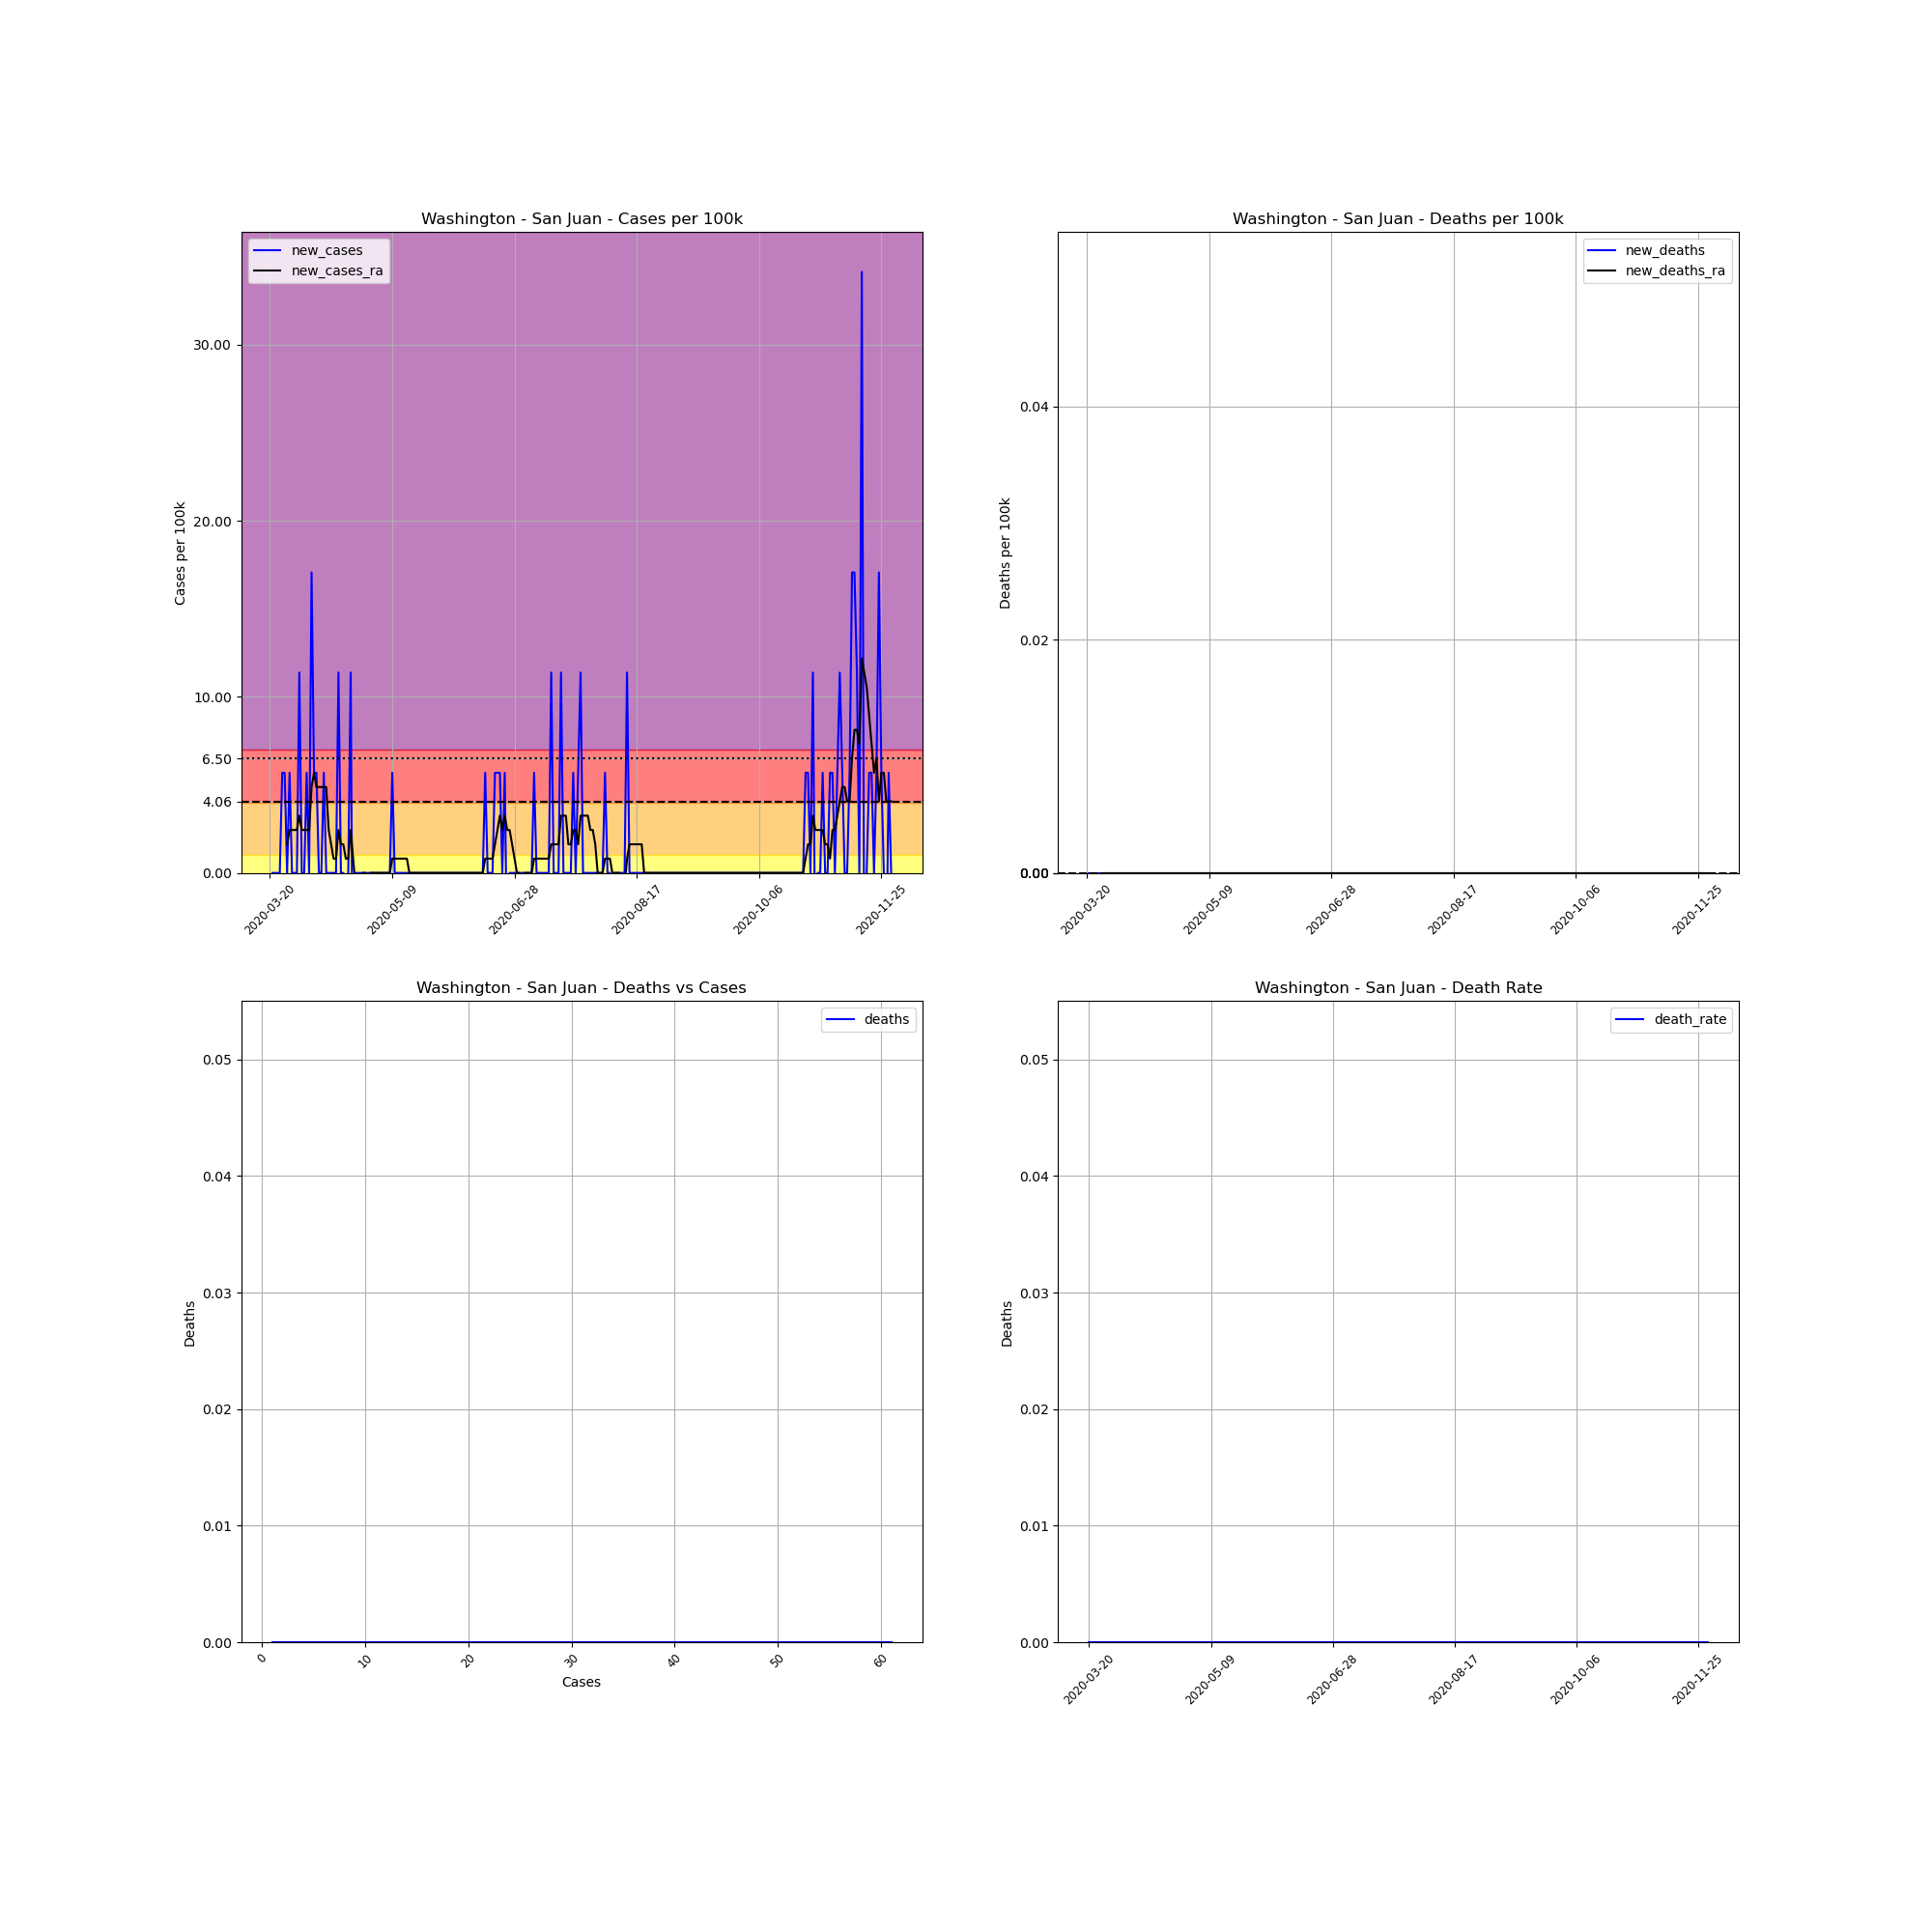

Data behind this chart, as committed beside it:
, date, county, state, fips, cases, deaths, COUNTY, STNAME, CTYNAME, POPESTIMATE2019, cases_per_100k, deaths_per_100k, death_rate, new_cases, new_deaths, new_cases_ra, new_deaths_ra
230756, 2020-03-20, San Juan, Washington, 53055, 1, 0.0, 55, Washington, San Juan, 17582, 5.688, 0.0, 0.0, , , , 
230757, 2020-03-21, San Juan, Washington, 53055, 1, 0.0, 55, Washington, San Juan, 17582, 5.688, 0.0, 0.0, 0.0, 0.0, , 
230758, 2020-03-22, San Juan, Washington, 53055, 1, 0.0, 55, Washington, San Juan, 17582, 5.688, 0.0, 0.0, 0.0, 0.0, , 
230759, 2020-03-23, San Juan, Washington, 53055, 1, 0.0, 55, Washington, San Juan, 17582, 5.688, 0.0, 0.0, 0.0, 0.0, , 
230760, 2020-03-24, San Juan, Washington, 53055, 1, 0.0, 55, Washington, San Juan, 17582, 5.688, 0.0, 0.0, 0.0, 0.0, , 
230761, 2020-03-25, San Juan, Washington, 53055, 2, 0.0, 55, Washington, San Juan, 17582, 11.38, 0.0, 0.0, 5.688, 0.0, , 
230762, 2020-03-26, San Juan, Washington, 53055, 3, 0.0, 55, Washington, San Juan, 17582, 17.06, 0.0, 0.0, 5.688, 0.0, , 
230763, 2020-03-27, San Juan, Washington, 53055, 3, 0.0, 55, Washington, San Juan, 17582, 17.06, 0.0, 0.0, 0.0, 0.0, 1.625, 0.0
230764, 2020-03-28, San Juan, Washington, 53055, 4, 0.0, 55, Washington, San Juan, 17582, 22.75, 0.0, 0.0, 5.688, 0.0, 2.438, 0.0
230765, 2020-03-29, San Juan, Washington, 53055, 4, 0.0, 55, Washington, San Juan, 17582, 22.75, 0.0, 0.0, 0.0, 0.0, 2.438, 0.0
230766, 2020-03-30, San Juan, Washington, 53055, 4, 0.0, 55, Washington, San Juan, 17582, 22.75, 0.0, 0.0, 0.0, 0.0, 2.438, 0.0
230767, 2020-03-31, San Juan, Washington, 53055, 4, 0.0, 55, Washington, San Juan, 17582, 22.75, 0.0, 0.0, 0.0, 0.0, 2.438, 0.0
230768, 2020-04-01, San Juan, Washington, 53055, 6, 0.0, 55, Washington, San Juan, 17582, 34.13, 0.0, 0.0, 11.38, 0.0, 3.25, 0.0
230769, 2020-04-02, San Juan, Washington, 53055, 6, 0.0, 55, Washington, San Juan, 17582, 34.13, 0.0, 0.0, 0.0, 0.0, 2.438, 0.0
230770, 2020-04-03, San Juan, Washington, 53055, 6, 0.0, 55, Washington, San Juan, 17582, 34.13, 0.0, 0.0, 0.0, 0.0, 2.438, 0.0
230771, 2020-04-04, San Juan, Washington, 53055, 7, 0.0, 55, Washington, San Juan, 17582, 39.81, 0.0, 0.0, 5.688, 0.0, 2.438, 0.0
230772, 2020-04-05, San Juan, Washington, 53055, 7, 0.0, 55, Washington, San Juan, 17582, 39.81, 0.0, 0.0, 0.0, 0.0, 2.438, 0.0
230773, 2020-04-06, San Juan, Washington, 53055, 10, 0.0, 55, Washington, San Juan, 17582, 56.88, 0.0, 0.0, 17.06, 0.0, 4.875, 0.0
230774, 2020-04-07, San Juan, Washington, 53055, 11, 0.0, 55, Washington, San Juan, 17582, 62.56, 0.0, 0.0, 5.688, 0.0, 5.688, 0.0
230775, 2020-04-08, San Juan, Washington, 53055, 12, 0.0, 55, Washington, San Juan, 17582, 68.25, 0.0, 0.0, 5.688, 0.0, 4.875, 0.0
230776, 2020-04-09, San Juan, Washington, 53055, 12, 0.0, 55, Washington, San Juan, 17582, 68.25, 0.0, 0.0, 0.0, 0.0, 4.875, 0.0
230777, 2020-04-10, San Juan, Washington, 53055, 12, 0.0, 55, Washington, San Juan, 17582, 68.25, 0.0, 0.0, 0.0, 0.0, 4.875, 0.0
230778, 2020-04-11, San Juan, Washington, 53055, 13, 0.0, 55, Washington, San Juan, 17582, 73.94, 0.0, 0.0, 5.688, 0.0, 4.875, 0.0
230779, 2020-04-12, San Juan, Washington, 53055, 13, 0.0, 55, Washington, San Juan, 17582, 73.94, 0.0, 0.0, 0.0, 0.0, 4.875, 0.0
230780, 2020-04-13, San Juan, Washington, 53055, 13, 0.0, 55, Washington, San Juan, 17582, 73.94, 0.0, 0.0, 0.0, 0.0, 2.438, 0.0
230781, 2020-04-14, San Juan, Washington, 53055, 13, 0.0, 55, Washington, San Juan, 17582, 73.94, 0.0, 0.0, 0.0, 0.0, 1.625, 0.0
230782, 2020-04-15, San Juan, Washington, 53055, 13, 0.0, 55, Washington, San Juan, 17582, 73.94, 0.0, 0.0, 0.0, 0.0, 0.8125, 0.0
230783, 2020-04-16, San Juan, Washington, 53055, 13, 0.0, 55, Washington, San Juan, 17582, 73.94, 0.0, 0.0, 0.0, 0.0, 0.8125, 0.0
230784, 2020-04-17, San Juan, Washington, 53055, 15, 0.0, 55, Washington, San Juan, 17582, 85.31, 0.0, 0.0, 11.38, 0.0, 2.438, 0.0
230785, 2020-04-18, San Juan, Washington, 53055, 15, 0.0, 55, Washington, San Juan, 17582, 85.31, 0.0, 0.0, 0.0, 0.0, 1.625, 0.0
230786, 2020-04-19, San Juan, Washington, 53055, 15, 0.0, 55, Washington, San Juan, 17582, 85.31, 0.0, 0.0, 0.0, 0.0, 1.625, 0.0
230787, 2020-04-20, San Juan, Washington, 53055, 14, 0.0, 55, Washington, San Juan, 17582, 79.63, 0.0, 0.0, -5.688, 0.0, 0.8125, 0.0
230788, 2020-04-21, San Juan, Washington, 53055, 14, 0.0, 55, Washington, San Juan, 17582, 79.63, 0.0, 0.0, 0.0, 0.0, 0.8125, 0.0
230789, 2020-04-22, San Juan, Washington, 53055, 16, 0.0, 55, Washington, San Juan, 17582, 91, 0.0, 0.0, 11.38, 0.0, 2.438, 0.0
230790, 2020-04-23, San Juan, Washington, 53055, 14, 0.0, 55, Washington, San Juan, 17582, 79.63, 0.0, 0.0, -11.38, 0.0, 0.8125, 0.0
230791, 2020-04-24, San Juan, Washington, 53055, 14, 0.0, 55, Washington, San Juan, 17582, 79.63, 0.0, 0.0, 0.0, 0.0, -0.8125, 0.0
230792, 2020-04-25, San Juan, Washington, 53055, 14, 0.0, 55, Washington, San Juan, 17582, 79.63, 0.0, 0.0, 0.0, 0.0, -0.8125, 0.0
230793, 2020-04-26, San Juan, Washington, 53055, 14, 0.0, 55, Washington, San Juan, 17582, 79.63, 0.0, 0.0, 0.0, 0.0, -0.8125, 0.0
230794, 2020-04-27, San Juan, Washington, 53055, 14, 0.0, 55, Washington, San Juan, 17582, 79.63, 0.0, 0.0, 0.0, 0.0, 0.0, 0.0
230795, 2020-04-28, San Juan, Washington, 53055, 14, 0.0, 55, Washington, San Juan, 17582, 79.63, 0.0, 0.0, 0.0, 0.0, 0.0, 0.0
230796, 2020-04-29, San Juan, Washington, 53055, 14, 0.0, 55, Washington, San Juan, 17582, 79.63, 0.0, 0.0, 0.0, 0.0, -1.625, 0.0
230797, 2020-04-30, San Juan, Washington, 53055, 14, 0.0, 55, Washington, San Juan, 17582, 79.63, 0.0, 0.0, 0.0, 0.0, 0.0, 0.0
230798, 2020-05-01, San Juan, Washington, 53055, 14, 0.0, 55, Washington, San Juan, 17582, 79.63, 0.0, 0.0, 0.0, 0.0, 0.0, 0.0
230799, 2020-05-02, San Juan, Washington, 53055, 14, 0.0, 55, Washington, San Juan, 17582, 79.63, 0.0, 0.0, 0.0, 0.0, 0.0, 0.0
230800, 2020-05-03, San Juan, Washington, 53055, 14, 0.0, 55, Washington, San Juan, 17582, 79.63, 0.0, 0.0, 0.0, 0.0, 0.0, 0.0
230801, 2020-05-04, San Juan, Washington, 53055, 14, 0.0, 55, Washington, San Juan, 17582, 79.63, 0.0, 0.0, 0.0, 0.0, 0.0, 0.0
230802, 2020-05-05, San Juan, Washington, 53055, 14, 0.0, 55, Washington, San Juan, 17582, 79.63, 0.0, 0.0, 0.0, 0.0, 0.0, 0.0
230803, 2020-05-06, San Juan, Washington, 53055, 14, 0.0, 55, Washington, San Juan, 17582, 79.63, 0.0, 0.0, 0.0, 0.0, 0.0, 0.0
230804, 2020-05-07, San Juan, Washington, 53055, 14, 0.0, 55, Washington, San Juan, 17582, 79.63, 0.0, 0.0, 0.0, 0.0, 0.0, 0.0
230805, 2020-05-08, San Juan, Washington, 53055, 14, 0.0, 55, Washington, San Juan, 17582, 79.63, 0.0, 0.0, 0.0, 0.0, 0.0, 0.0
230806, 2020-05-09, San Juan, Washington, 53055, 15, 0.0, 55, Washington, San Juan, 17582, 85.31, 0.0, 0.0, 5.688, 0.0, 0.8125, 0.0
230807, 2020-05-10, San Juan, Washington, 53055, 15, 0.0, 55, Washington, San Juan, 17582, 85.31, 0.0, 0.0, 0.0, 0.0, 0.8125, 0.0
230808, 2020-05-11, San Juan, Washington, 53055, 15, 0.0, 55, Washington, San Juan, 17582, 85.31, 0.0, 0.0, 0.0, 0.0, 0.8125, 0.0
230809, 2020-05-12, San Juan, Washington, 53055, 15, 0.0, 55, Washington, San Juan, 17582, 85.31, 0.0, 0.0, 0.0, 0.0, 0.8125, 0.0
230810, 2020-05-13, San Juan, Washington, 53055, 15, 0.0, 55, Washington, San Juan, 17582, 85.31, 0.0, 0.0, 0.0, 0.0, 0.8125, 0.0
230811, 2020-05-14, San Juan, Washington, 53055, 15, 0.0, 55, Washington, San Juan, 17582, 85.31, 0.0, 0.0, 0.0, 0.0, 0.8125, 0.0
230812, 2020-05-15, San Juan, Washington, 53055, 15, 0.0, 55, Washington, San Juan, 17582, 85.31, 0.0, 0.0, 0.0, 0.0, 0.8125, 0.0
230813, 2020-05-16, San Juan, Washington, 53055, 15, 0.0, 55, Washington, San Juan, 17582, 85.31, 0.0, 0.0, 0.0, 0.0, 0.0, 0.0
230814, 2020-05-17, San Juan, Washington, 53055, 15, 0.0, 55, Washington, San Juan, 17582, 85.31, 0.0, 0.0, 0.0, 0.0, 0.0, 0.0
230815, 2020-05-18, San Juan, Washington, 53055, 15, 0.0, 55, Washington, San Juan, 17582, 85.31, 0.0, 0.0, 0.0, 0.0, 0.0, 0.0
... 195 more rows
